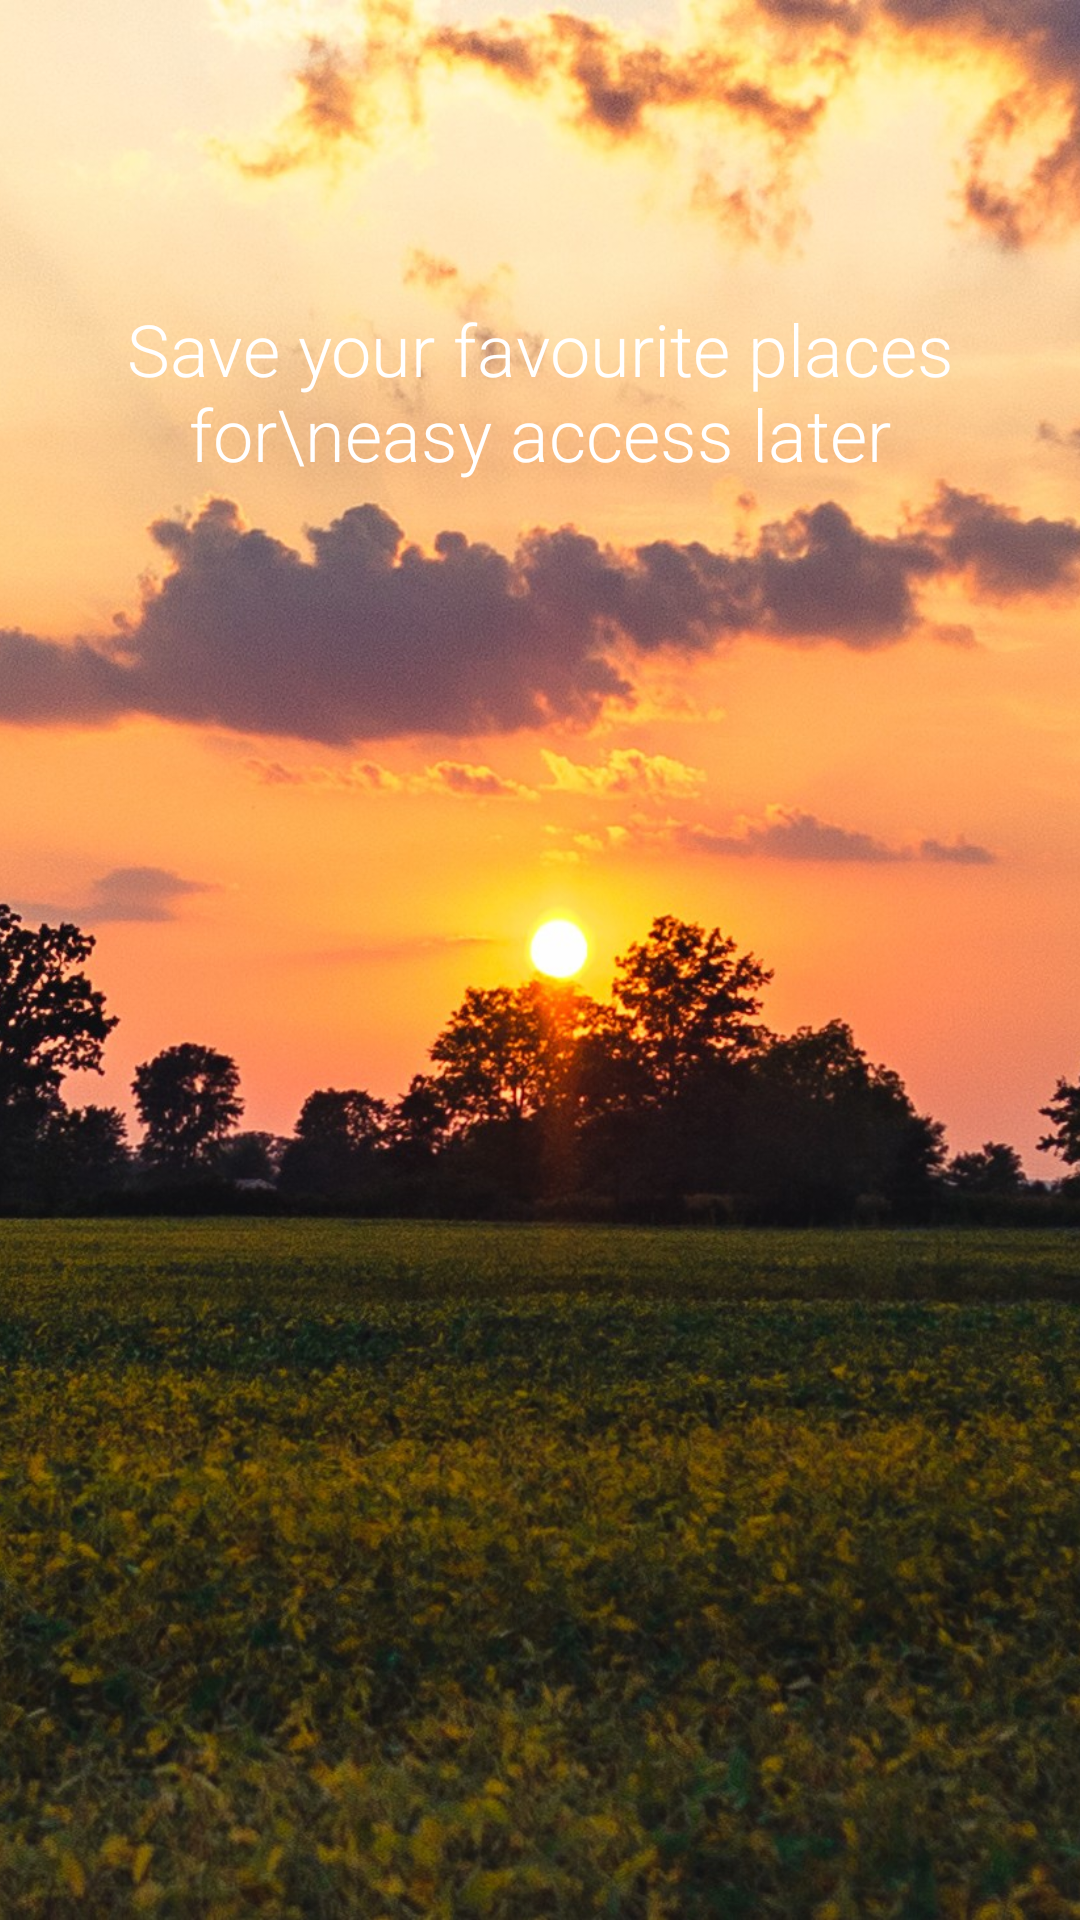

Android layout source for this screen:
<!-- AndroidManifest.xml: application theme AppTheme -->
<!-- res/layout/fragment_maps.xml -->
<RelativeLayout xmlns:android="http://schemas.android.com/apk/res/android"
    xmlns:tools="http://schemas.android.com/tools"
    android:layout_width="match_parent"
    android:layout_height="match_parent"
    tools:context="me.androidbox.travelmate.MapsFragment">

    <ImageView
        android:id="@+id/ivImageSlide"
        android:layout_width="match_parent"
        android:layout_height="match_parent"
        android:scaleType="centerCrop"
        android:src="@drawable/page3" />

    <TextView
        android:id="@+id/title"
        android:layout_width="match_parent"
        android:layout_height="wrap_content"
        android:layout_marginTop="100dp"
        android:gravity="center"
        android:text="Save your favourite places for\neasy access later"
        android:textSize="24dp"
        android:textColor="@android:color/white"
        android:fontFamily="sans-serif-light"/>
</RelativeLayout>
<!-- resources referenced by this layout -->
<resources>
  <!-- drawable page3: jpg bitmap (drawable-xxhdpi, 323547 bytes) -->
  <style name="AppTheme" parent="AppTheme.Base">
      </style>
  <style name="AppTheme.Base" parent="Theme.AppCompat.Light.NoActionBar">
          
          <item name="colorPrimary">@color/colorPrimary</item>
          <item name="colorPrimaryDark">@color/colorPrimaryDark</item>
          <item name="colorAccent">@color/colorAccent</item>
      </style>
  <color name="colorPrimary">#3F51B5</color>
  <color name="colorPrimaryDark">#303F9F</color>
  <color name="colorAccent">#FF4081</color>
</resources>
